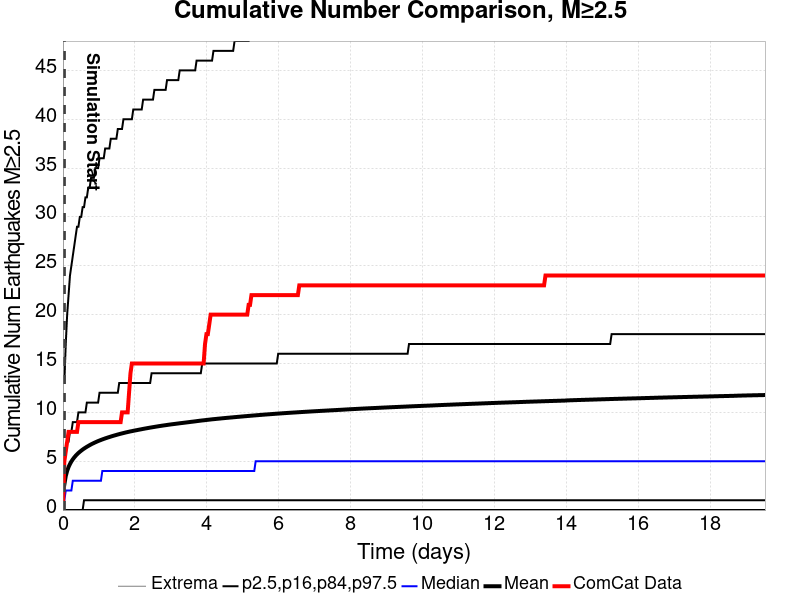

Source data for this figure (header and first rows):
Time (days), ComCat Data, Simulation Mean, Simulation Median, Simulation Mode, Simulation Minimum, Simulation Maximum, 2.5 %-ile, 16 %-ile, 84 %-ile, 97.5 %-ile
0.0, 0.0, , , , , , , , , 
0.03913, 5.0, 2.617, 1.001, 0.001479, 0.001479, 1483, 0.001479, 0.001479, 5.001, 13
0.07827, 6.0, 3.477, 2.001, 0.001479, 0.001479, 2002, 0.001479, 0.001479, 6.001, 17
0.1174, 7.0, 4.014, 2.001, 0.001479, 0.001479, 2296, 0.001479, 0.001479, 7.001, 20
0.1565, 8.0, 4.407, 2.001, 0.001479, 0.001479, 2512, 0.001479, 0.001479, 7.001, 22
0.1957, 8.0, 4.715, 2.001, 0.001479, 0.001479, 2690, 0.001479, 0.001479, 8.001, 24
0.2348, 8.0, 4.975, 2.001, 0.001479, 0.001479, 2846, 0.001479, 0.001479, 8.001, 25
0.2739, 8.0, 5.191, 3.001, 0.001479, 0.001479, 2992, 0.001479, 0.001479, 9.001, 26
0.3131, 8.0, 5.38, 3.001, 0.001479, 0.001479, 3093, 0.001479, 0.001479, 9.001, 27
0.3522, 8.0, 5.55, 3.001, 0.001479, 0.001479, 3193, 0.001479, 0.001479, 9.001, 28
0.3913, 8.0, 5.703, 3.001, 0.001479, 0.001479, 3276, 0.001479, 0.001479, 9.001, 29
0.4305, 9.0, 5.84, 3.001, 0.001479, 0.001479, 3358, 0.001479, 0.001479, 10, 29
0.4696, 9.0, 5.965, 3.001, 0.001479, 0.001479, 3425, 0.001479, 0.001479, 10, 30
0.5087, 9.0, 6.08, 3.001, 0.001479, 0.001479, 3479, 0.001479, 0.001479, 10, 30
0.5479, 9.0, 6.19, 3.001, 0.001479, 0.001479, 3529, 0.001479, 0.001479, 10, 31
0.587, 9.0, 6.291, 3.001, 0.001479, 0.001479, 3583, 0.001479, 1.001, 10, 31
0.6261, 9.0, 6.385, 3.001, 0.001479, 0.001479, 3622, 0.001479, 1.001, 10, 32
0.6653, 9.0, 6.476, 3.001, 0.001479, 0.001479, 3667, 0.001479, 1.001, 11, 32
0.7044, 9.0, 6.559, 3.001, 0.001479, 0.001479, 3709, 0.001479, 1.001, 11, 33
0.7435, 9.0, 6.642, 3.001, 0.001479, 0.001479, 3760, 0.001479, 1.001, 11, 33
0.7827, 9.0, 6.722, 3.001, 0.001479, 0.001479, 3820, 0.001479, 1.001, 11, 34
0.8218, 9.0, 6.795, 3.001, 0.001479, 0.001479, 3870, 0.001479, 1.001, 11, 34
0.8609, 9.0, 6.864, 3.001, 1.001, 0.001479, 3913, 0.001479, 1.001, 11, 34
0.9001, 9.0, 6.932, 3.001, 1.001, 0.001479, 3955, 0.001479, 1.001, 11, 35
0.9392, 9.0, 6.998, 3.001, 1.001, 0.001479, 3996, 0.001479, 1.001, 11, 35
0.9783, 9.0, 7.059, 3.001, 1.001, 0.001479, 4048, 0.001479, 1.001, 11, 35
1.017, 9.0, 7.117, 3.001, 1.001, 0.001479, 4080, 0.001479, 1.001, 12, 36
1.057, 9.0, 7.174, 3.001, 1.001, 0.001479, 4120, 0.001479, 1.001, 12, 36
1.096, 9.0, 7.228, 4.001, 1.001, 0.001479, 4144, 0.001479, 1.001, 12, 36
1.135, 9.0, 7.281, 4.001, 1.001, 0.001479, 4165, 0.001479, 1.001, 12, 36
1.174, 9.0, 7.331, 4.001, 1.001, 0.001479, 4195, 0.001479, 1.001, 12, 37
1.213, 9.0, 7.382, 4.001, 1.001, 0.001479, 4215, 0.001479, 1.001, 12, 37
1.252, 9.0, 7.429, 4.001, 1.001, 0.001479, 4241, 0.001479, 1.001, 12, 37
1.291, 9.0, 7.475, 4.001, 1.001, 0.001479, 4261, 0.001479, 1.001, 12, 37
1.331, 9.0, 7.522, 4.001, 1.001, 0.001479, 4284, 0.001479, 1.001, 12, 38
1.37, 9.0, 7.566, 4.001, 1.001, 0.001479, 4303, 0.001479, 1.001, 12, 38
1.409, 9.0, 7.61, 4.001, 1.001, 0.001479, 4326, 0.001479, 1.001, 12, 38
1.448, 9.0, 7.651, 4.001, 1.001, 0.001479, 4358, 0.001479, 1.001, 12, 38
1.487, 9.0, 7.692, 4.001, 1.001, 0.001479, 4385, 0.001479, 1.001, 12, 38
1.526, 9.0, 7.732, 4.001, 1.001, 0.001479, 4407, 0.001479, 1.001, 12, 39
1.565, 9.0, 7.772, 4.001, 1.001, 0.001479, 4422, 0.001479, 1.001, 13, 39
1.604, 9.0, 7.811, 4.001, 1.001, 0.001479, 4437, 0.001479, 1.001, 13, 39
1.644, 10.0, 7.847, 4.001, 1.001, 0.001479, 4448, 0.001479, 1.001, 13, 39
1.683, 10.0, 7.883, 4.001, 1.001, 0.001479, 4471, 0.001479, 1.001, 13, 40
1.722, 10.0, 7.918, 4.001, 1.001, 0.001479, 4485, 0.001479, 1.001, 13, 40
1.761, 10.0, 7.953, 4.001, 1.001, 0.001479, 4503, 0.001479, 1.001, 13, 40
1.8, 10.0, 7.986, 4.001, 1.001, 0.001479, 4513, 0.001479, 1.001, 13, 40
1.839, 12.0, 8.019, 4.001, 1.001, 0.001479, 4538, 0.001479, 1.001, 13, 40
1.878, 14.0, 8.05, 4.001, 1.001, 0.001479, 4554, 0.001479, 1.001, 13, 40
1.918, 15.0, 8.079, 4.001, 1.001, 0.001479, 4568, 0.001479, 1.001, 13, 40
1.957, 15.0, 8.109, 4.001, 1.001, 0.001479, 4587, 0.001479, 1.001, 13, 41
1.996, 15.0, 8.138, 4.001, 1.001, 0.001479, 4602, 0.001479, 1.001, 13, 41
2.035, 15.0, 8.166, 4.001, 1.001, 0.001479, 4612, 0.001479, 1.001, 13, 41
2.074, 15.0, 8.195, 4.001, 1.001, 0.001479, 4622, 0.001479, 1.001, 13, 41
2.113, 15.0, 8.223, 4.001, 1.001, 0.001479, 4638, 0.001479, 1.001, 13, 41
2.152, 15.0, 8.25, 4.001, 1.001, 0.001479, 4652, 0.001479, 1.001, 13, 41
2.191, 15.0, 8.278, 4.001, 1.001, 0.001479, 4672, 0.001479, 1.001, 13, 41
2.231, 15.0, 8.306, 4.001, 1.001, 0.001479, 4681, 0.001479, 1.001, 13, 42
2.27, 15.0, 8.333, 4.001, 1.001, 0.001479, 4700, 0.001479, 1.001, 13, 42
2.309, 15.0, 8.36, 4.001, 1.001, 0.001479, 4717, 0.001479, 1.001, 13, 42
... 440 more rows
